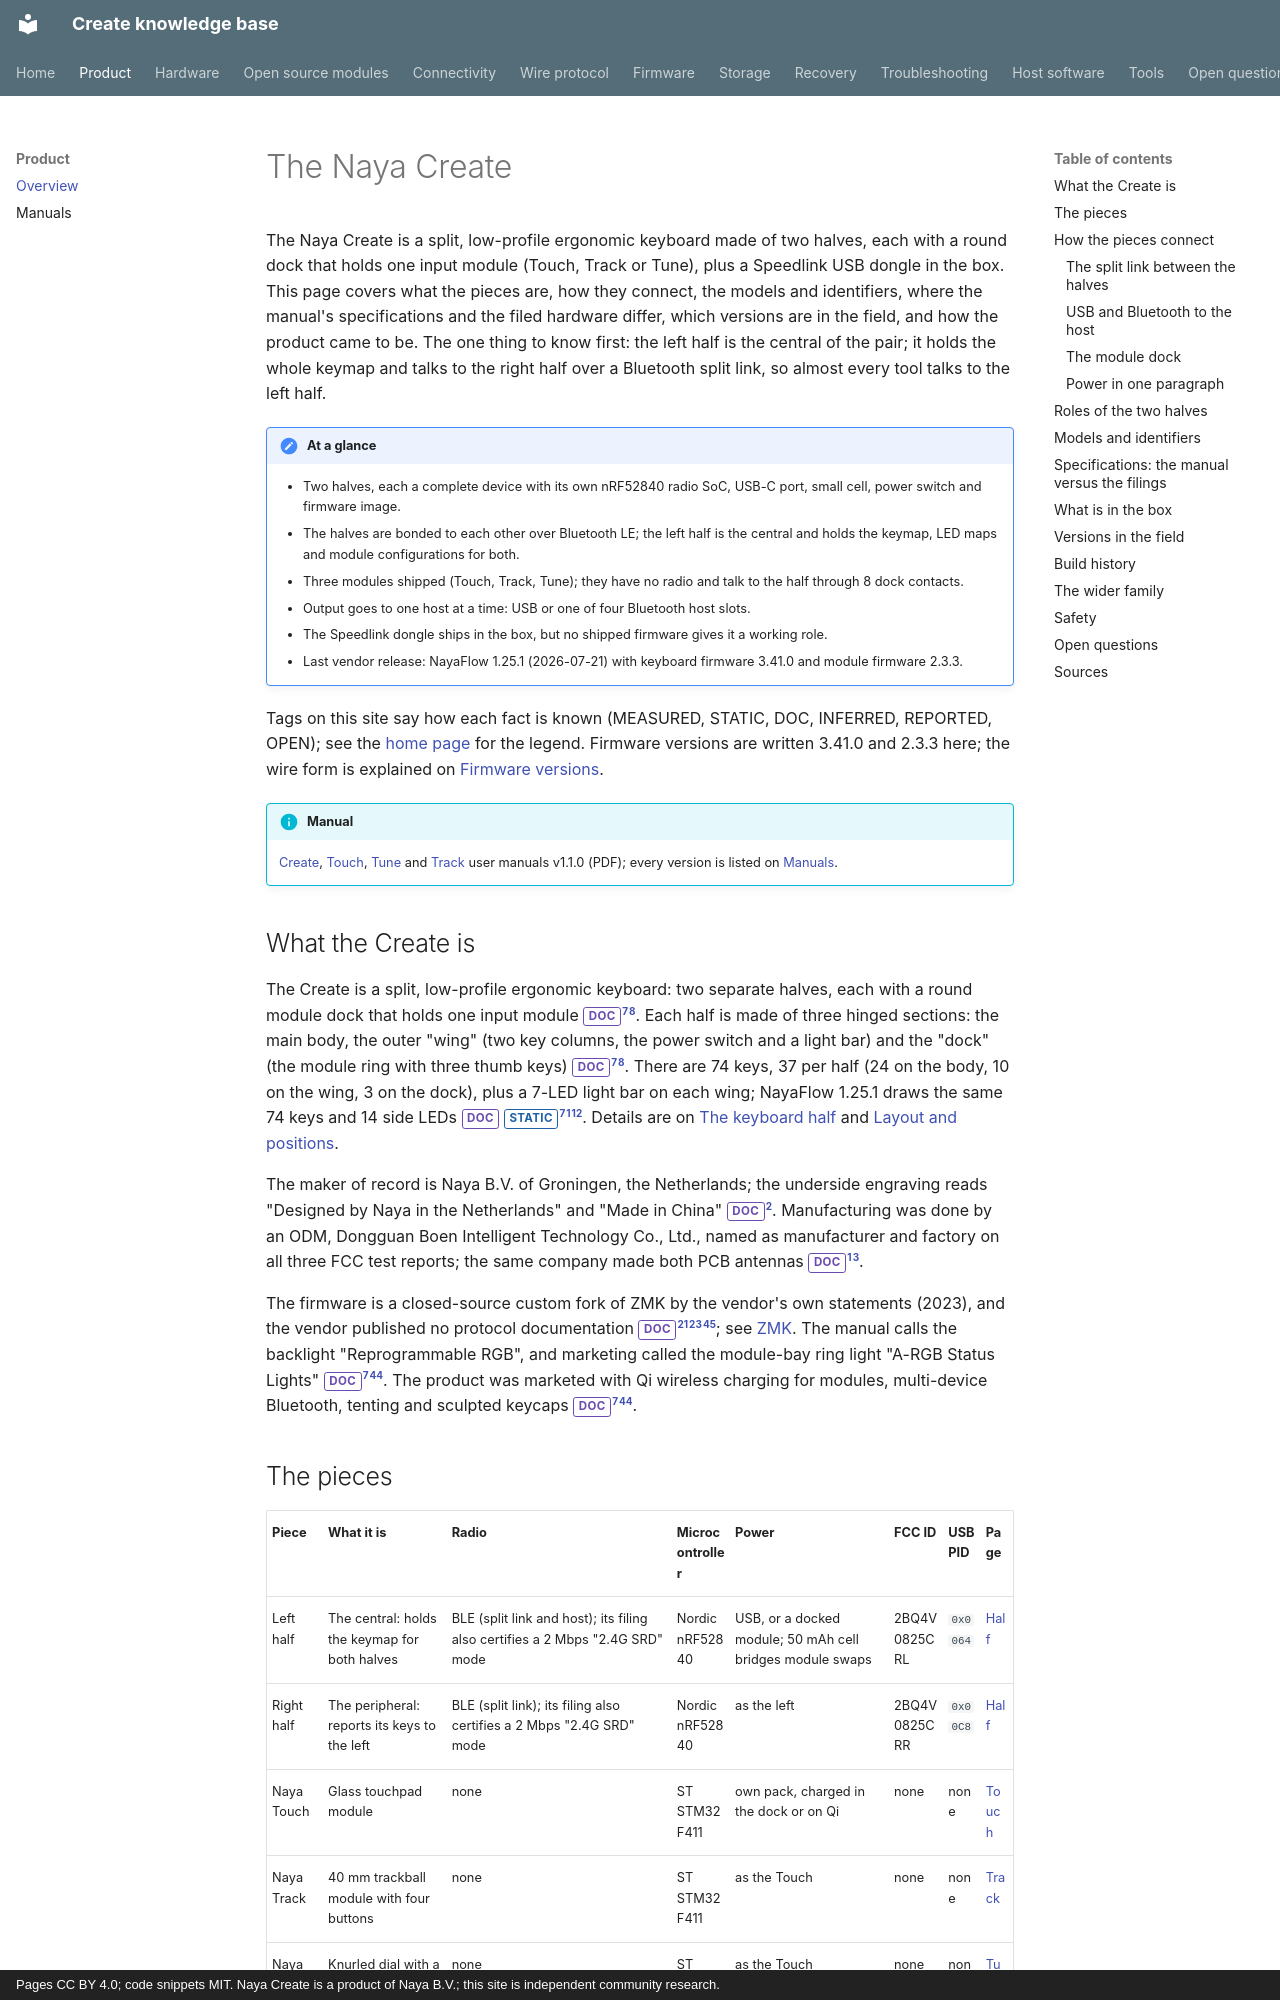

repository: create-collective/Create-knowledge-base · page: product/overview/index.html · generator: mkdocs · copyright: Pages CC BY 4.0; code snippets MIT. Naya Create is a product of Naya B.V.; this site is independent community research.

# The Naya Create

The Naya Create is a split, low-profile ergonomic keyboard made of two halves, each with a round dock
that holds one input module (Touch, Track or Tune), plus a Speedlink USB dongle in the box. This page
covers what the pieces are, how they connect, the models and identifiers, where the manual's
specifications and the filed hardware differ, which versions are in the field, and how the product
came to be. The one thing to know first: the left half is the central of the pair; it holds the
whole keymap and talks to the right half over a Bluetooth split link, so almost every tool talks to
the left half.

!!! note "At a glance"
    - Two halves, each a complete device with its own nRF52840 radio SoC, USB-C port, small cell, power switch and firmware image.
    - The halves are bonded to each other over Bluetooth LE; the left half is the central and holds the keymap, LED maps and module configurations for both.
    - Three modules shipped (Touch, Track, Tune); they have no radio and talk to the half through 8 dock contacts.
    - Output goes to one host at a time: USB or one of four Bluetooth host slots.
    - The Speedlink dongle ships in the box, but no shipped firmware gives it a working role.
    - Last vendor release: NayaFlow 1.25.1 (2026-07-21) with keyboard firmware 3.41.0 and module firmware 2.3.3.

Tags on this site say how each fact is known (MEASURED, STATIC, DOC, INFERRED, REPORTED, OPEN); see
the [home page](../index.md) for the legend. Firmware versions are written 3.41.0 and 2.3.3 here; the
wire form is explained on [Firmware versions](../firmware/versions.md).


!!! info "Manual"
    [Create](../assets/manuals/naya-create-user-manual-v1.1.0.pdf), [Touch](../assets/manuals/naya-touch-user-manual-v1.1.0.pdf), [Tune](../assets/manuals/naya-tune-user-manual-v1.1.0.pdf) and [Track](../assets/manuals/naya-track-user-manual-v1.1.0.pdf) user manuals v1.1.0 (PDF); every version is listed on [Manuals](../product/manuals.md).

## What the Create is

<!-- overview facts 1-3, 5-6, 50, 64-65 -->
The Create is a split, low-profile ergonomic keyboard: two separate halves, each with a round module
dock that holds one input module <span class="tag doc">DOC</span>[^um106][^man-c]. Each half is made of three hinged sections: the
main body, the outer "wing" (two key columns, the power switch and a light bar) and the "dock" (the
module ring with three thumb keys) <span class="tag doc">DOC</span>[^um106][^man-c]. There are 74 keys, 37 per half (24 on the
body, 10 on the wing, 3 on the dock), plus a 7-LED light bar on each wing; NayaFlow 1.25.1 draws the
same 74 keys and 14 side LEDs <span class="tag doc">DOC</span> <span class="tag static">STATIC</span>[^um106][^fcc-crl][^nc]. Details are on
[The keyboard half](../hardware/half.md) and [Layout and positions](../hardware/layout.md).

The maker of record is Naya B.V. of Groningen, the Netherlands; the underside engraving reads
"Designed by Naya in the Netherlands" and "Made in China" <span class="tag doc">DOC</span>[^fcc-crr]. Manufacturing was done by an
ODM, Dongguan Boen Intelligent Technology Co., Ltd., named as manufacturer and factory on all three FCC
test reports; the same company made both PCB antennas <span class="tag doc">DOC</span>[^fcc-crl][^fcc-dg].

The firmware is a closed-source custom fork of ZMK by the vendor's own statements (2023), and the
vendor published no protocol documentation <span class="tag doc">DOC</span>[^ks-camp][^ks-09][^reddit-jklwnhz]; see
[ZMK](../firmware/zmk.md). The manual calls the backlight "Reprogrammable RGB", and marketing called
the module-bay ring light "A-RGB Status Lights" <span class="tag doc">DOC</span>[^um106][^wb-naya]. The product was marketed with Qi
wireless charging for modules, multi-device Bluetooth, tenting and sculpted keycaps
<span class="tag doc">DOC</span>[^um106][^wb-naya].
